Run: headless pygame with SDL's dummy video driver; simulated clock (each Clock.tick advances the game by its frame time, no real sleeping); random seed 0; keys injected as events and as key.get_pressed() state; no mouse input.
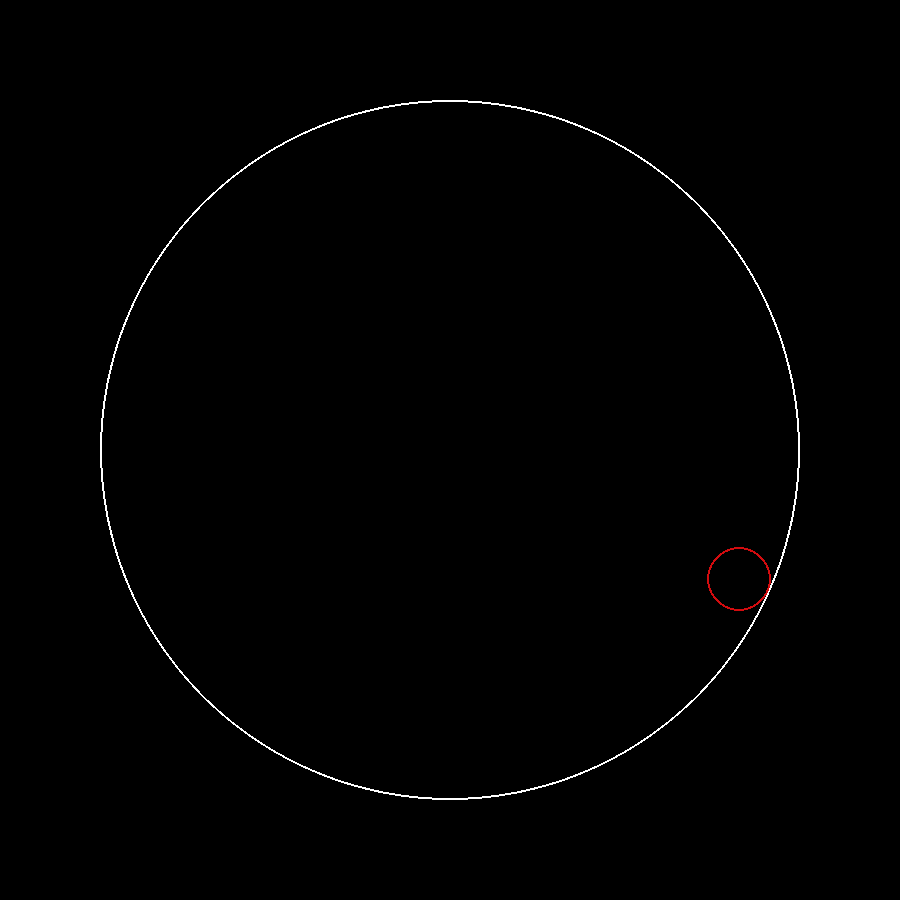
Frame 1 of 4 · flips 1–60 · no input
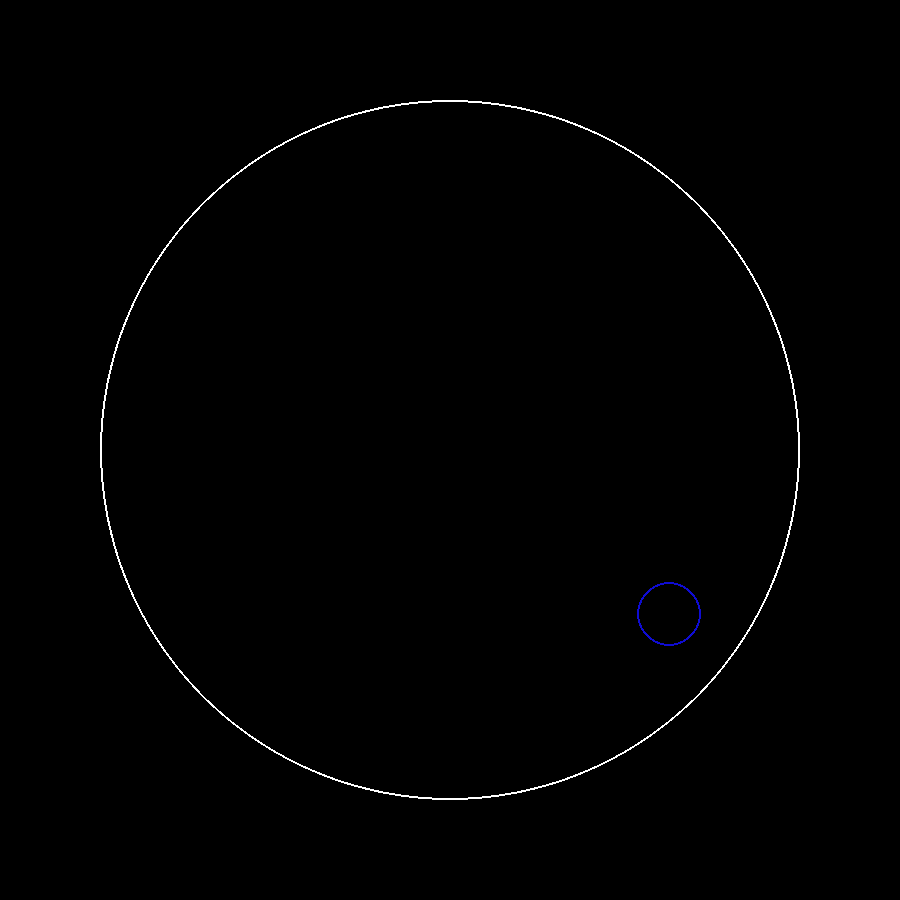
Frame 2 of 4 · flips 61–180 · tapped SPACE, RETURN · held RIGHT (→), D
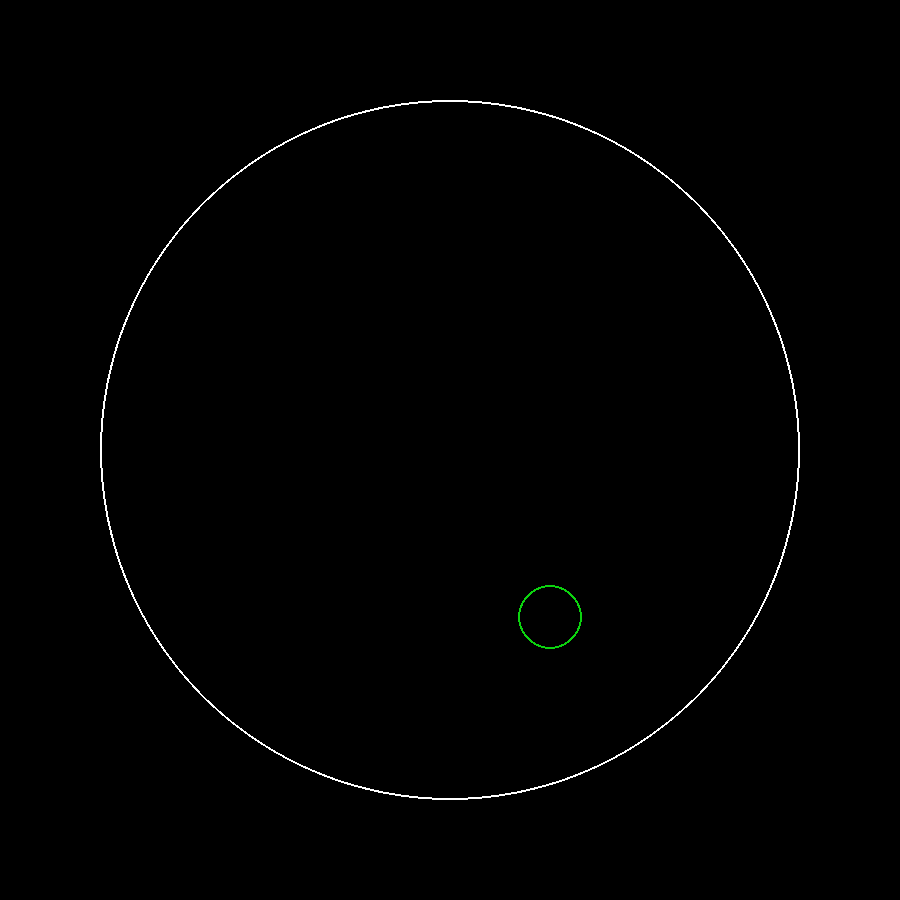
Frame 3 of 4 · flips 181–300 · held DOWN (↓), S
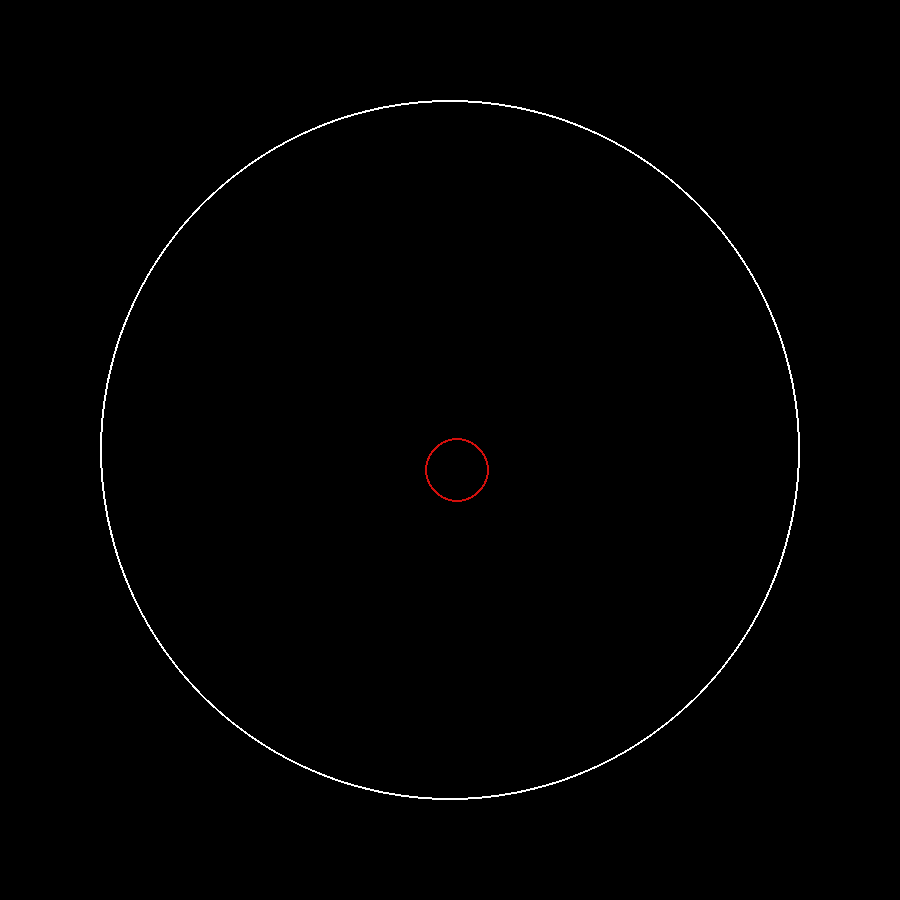
Frame 4 of 4 · flips 301–420 · held LEFT (←), A, UP (↑), W

The pygame program that drew these frames:

import math
import pygame as pygame
from pygame import Color, Vector2
import random


width = 900
height = 900

circle_radius = (height/2) - 100

clock = pygame.time.Clock()
screen = pygame.display.set_mode((width, height))

class Ball:
    def __init__(self):
        self.position = Vector2(width/2, height/2)
        self.color = (0, 0, 0)
        self.gravity = Vector2(0, 0.3)
        self.velocity = Vector2(random.uniform(-7, 7), -7)
        self.prevPos = Vector2(self.position.x, self.position.y)
        self.radius = 30
        self.hits = 0

    def update(self):
        self.prevPos = Vector2(self.position.x, self.position.y)
        #movimento
        self.velocity += self.gravity   
        self.position += self.velocity

        dirToCenter = Vector2(self.position.x - width/2, self.position.y - height/2)
        if self.isCollide():
            self.hits += 1
            if self.hits >= 15:
                if len(balls) == 25:
                    balls.pop(0)
                self.hits = 0
                new_ball = Ball()
                new_ball.position = Vector2(width/2, height/2)
                balls.append(new_ball)

            self.radius += 0
            self.position = Vector2(self.prevPos.x, self.prevPos.y)
            v = math.sqrt(self.velocity.x * self.velocity.x + self.velocity.y * self.velocity.y)
            angleToCollisionPoint = math.atan2(-dirToCenter.y, dirToCenter.x)
            oldAngle = math.atan2(-self.velocity.y, self.velocity.x)
            newAngle = 2 * angleToCollisionPoint - oldAngle
            self.velocity = Vector2(-v * math.cos(newAngle), v * math.sin(newAngle)) * 1.02

                
    def distance(self, x1, y1, x2, y2):
        return math.sqrt(math.pow(x2 - x1, 2) + math.pow(y2 - y1, 2) * 1.0)

    def isCollide(self):
        if self.distance(self.position.x, self.position.y, width/2, height/2) > circle_radius - self.radius:
            return True
        return False

    def draw(self):
        pygame.draw.circle(screen, self.color,(self.position.x, self.position.y), self.radius)

        
ball = Ball()

balls = [ball]

colorDir = 1
color = Color(211, 12, 211)
r = color.hsla[0]
g = color.hsla[1]
b = color.hsla[2]


while True:
    clock.tick(60)
    for event in pygame.event.get():
        if event.type == pygame.QUIT:
            exit(0)
    
    screen.fill((0,0,0), (0,0, width, height))
    pygame.draw.circle(screen, (255,255,255),(width//2, height//2), (height/2) - 100, 2)

    color.hsla = (r, g, b, 1)
    r += 1 * colorDir
    if r >= 360:
        colorDir = -1
    elif r<= 0:
        colorDir = 1

    for ball in balls:
        ball.update()

        pygame.draw.circle(screen, (color.r, color.g, color.b) ,(ball.position.x, ball.position.y), ball.radius + 2)

        ball.draw()

    pygame.display.flip()
                    
